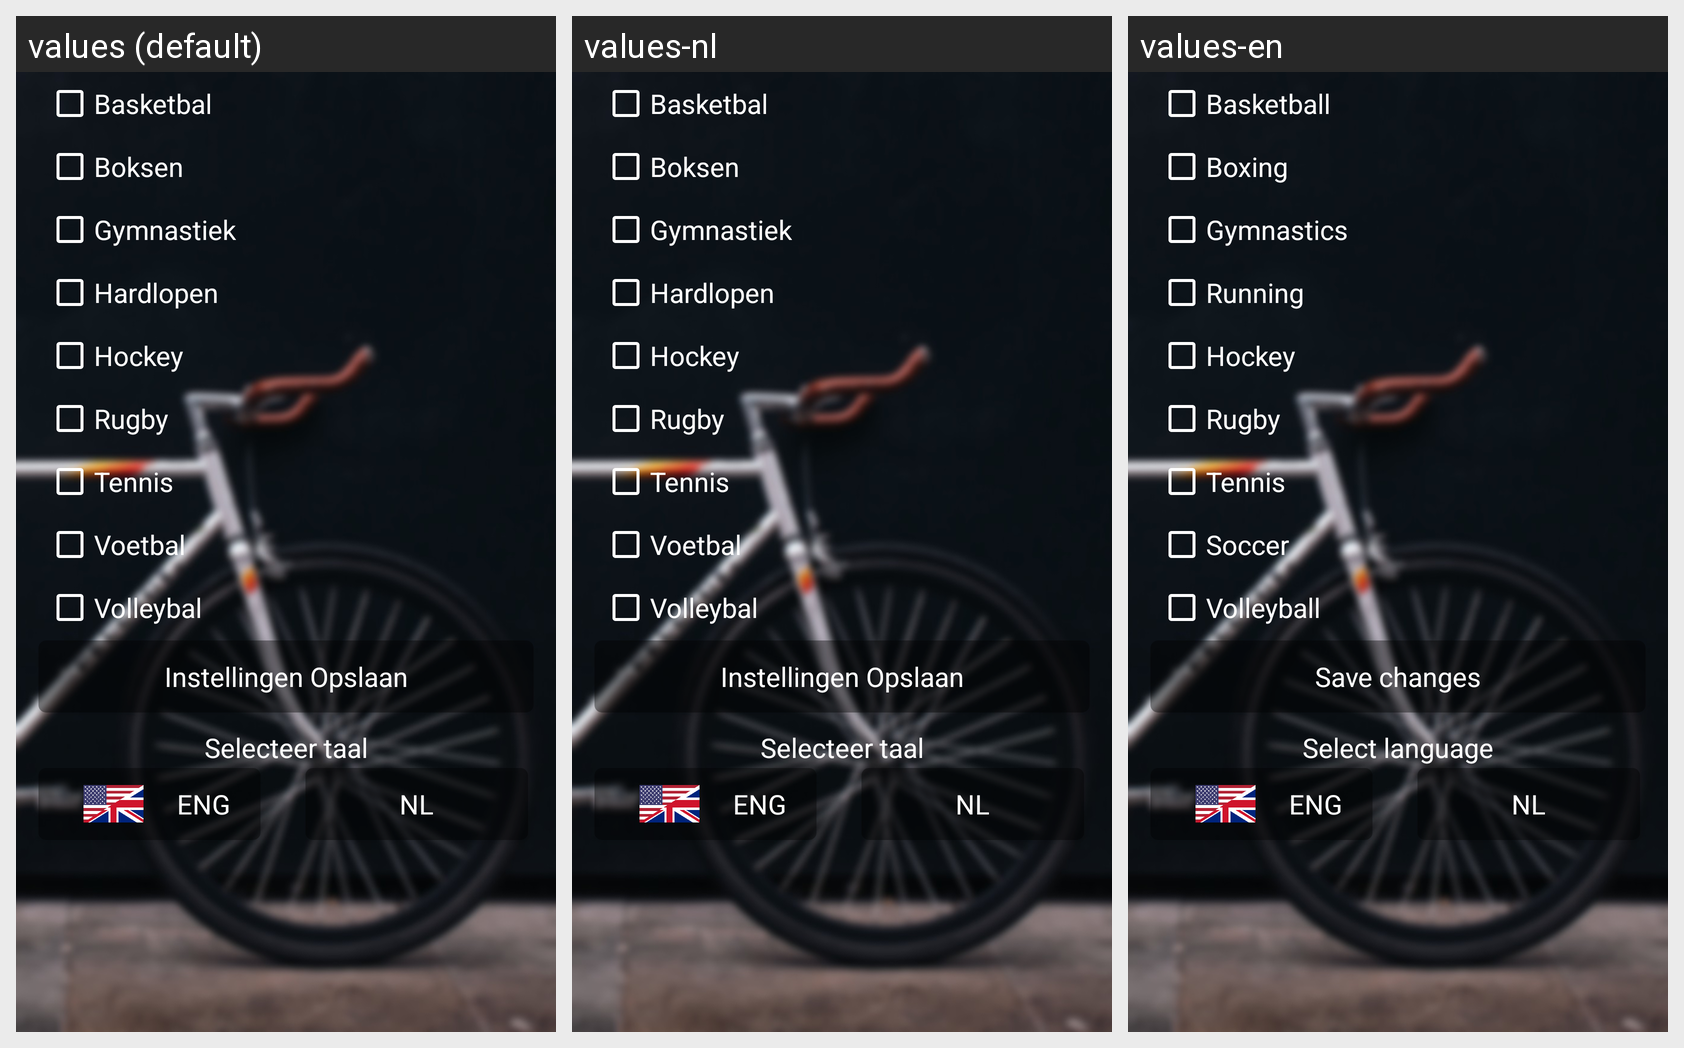

Here is an Android app screen in its default locale and in the app's own translations. Write out the translated-string differences for the strings that appear on this screen.
Android screen res/layout/fragment_settings.xml rendered under 3 locales, left to right: values (default), values-nl, values-en. Device: Nexus 5 (rendered at 1080×1920; each locale shown at half size, 540×960, under a caption strip naming it); theme AppTheme.
Strings drawn on this screen, with the default value and each locale's value (text and hints the layout hard-codes, and strings that could not be matched under every locale, appear in the picture but are not listed):

basketbal
  values: Basketbal
  values-nl: Basketbal
  values-en: Basketball

boksen
  values: Boksen
  values-nl: Boksen
  values-en: Boxing

gym
  values: Gymnastiek
  values-nl: Gymnastiek
  values-en: Gymnastics

hardlopen
  values: Hardlopen
  values-nl: Hardlopen
  values-en: Running

hockey
  values: Hockey
  values-nl: Hockey
  values-en: Hockey

rugby
  values: Rugby
  values-nl: Rugby
  values-en: Rugby

tennis
  values: Tennis
  values-nl: Tennis
  values-en: Tennis

voetbal
  values: Voetbal
  values-nl: Voetbal
  values-en: Soccer

volleybal
  values: Volleybal
  values-nl: Volleybal
  values-en: Volleyball

saveSettings
  values: Instellingen Opslaan
  values-nl: Instellingen Opslaan
  values-en: Save changes

selectLang
  values: Selecteer taal
  values-nl: Selecteer taal
  values-en: Select language

eng
  values: ENG
  values-nl: ENG
  values-en: ENG

nl
  values: NL
  values-nl: NL
  values-en: NL
